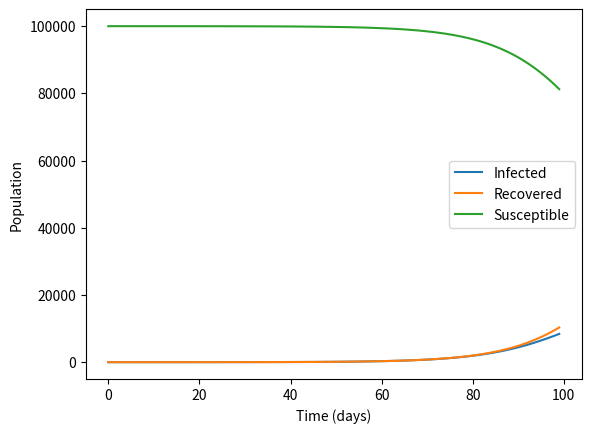

Recreate this plot in Python.
import numpy as np

import matplotlib.pyplot as plt

def virus_spread_model(population, beta, gamma, T):

    # Initialize the number of infected and recovered individuals

    infected = [1]

    recovered = [0]

    susceptible = [population - 1]

    

    # Model the spread of the virus over time

    for t in range(1, T):

        new_infections = beta * susceptible[t-1] * infected[t-1] / population

        new_recoveries = gamma * infected[t-1]

        

        infected.append(infected[t-1] + new_infections - new_recoveries)

        recovered.append(recovered[t-1] + new_recoveries)

        susceptible.append(population - infected[t] - recovered[t])

    

    # Plot the results

    plt.plot(infected, label='Infected')

    plt.plot(recovered, label='Recovered')

    plt.plot(susceptible, label='Susceptible')

    plt.legend()

    plt.xlabel('Time (days)')

    plt.ylabel('Population')

    plt.show()

# Example usage: model the spread of a virus in a population of 100,000 people

virus_spread_model(100000, 0.2, 0.1, 100)

